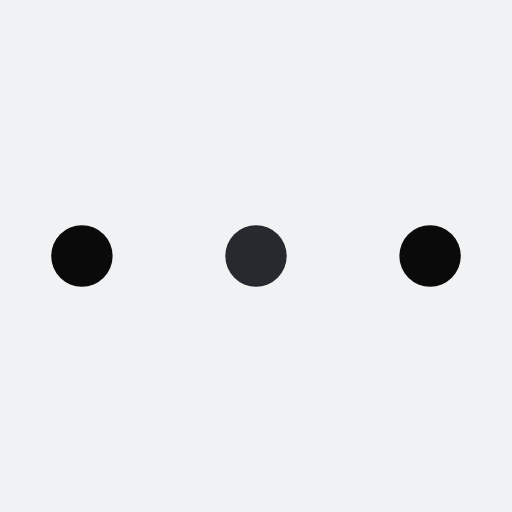
t = 0.00 s
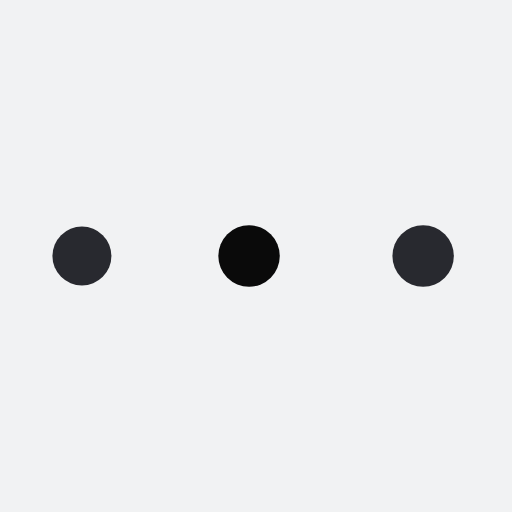
t = 0.42 s
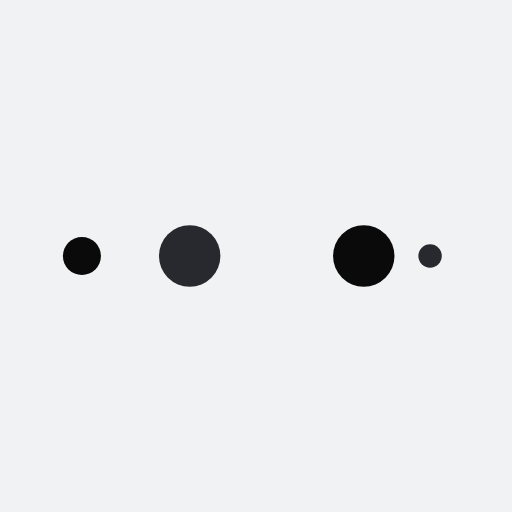
t = 0.69 s
t = 1.11 s: frame unchanged from t = 0.00 s, image omitted
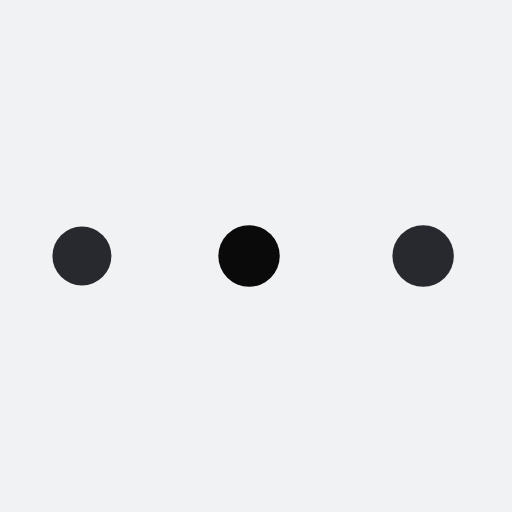
t = 1.53 s
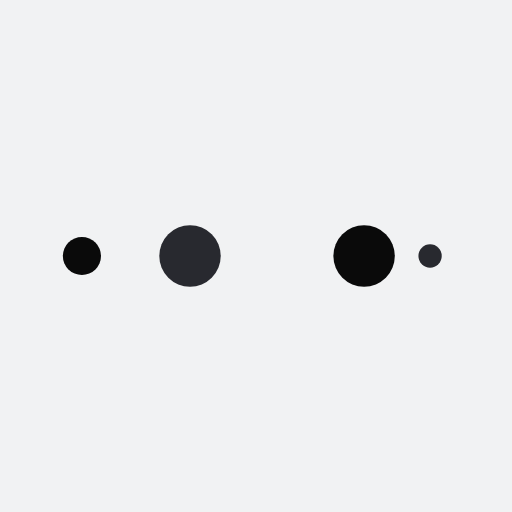
t = 1.81 s

The animated SVG that drew these frames (rendered in a browser with its animation timeline set to each time). Animation: 10 SMIL elements (animate=10); one cycle of 2.22 s, repeats indefinitely.

<?xml version="1.0" encoding="utf-8"?>
<svg xmlns="http://www.w3.org/2000/svg" xmlns:xlink="http://www.w3.org/1999/xlink" style="margin: auto; background: rgb(241, 242, 243); display: block; shape-rendering: auto;" width="200px" height="200px" viewBox="0 0 100 100" preserveAspectRatio="xMidYMid">
<circle cx="84" cy="50" r="10" fill="#0a0a0a">
    <animate attributeName="r" repeatCount="indefinite" dur="0.5555555555555556s" calcMode="spline" keyTimes="0;1" values="6;0" keySplines="0 0.5 0.5 1" begin="0s"></animate>
    <animate attributeName="fill" repeatCount="indefinite" dur="2.2222222222222223s" calcMode="discrete" keyTimes="0;0.25;0.5;0.75;1" values="#0a0a0a;#28292f;#0a0a0a;#28292f;#0a0a0a" begin="0s"></animate>
</circle><circle cx="16" cy="50" r="10" fill="#0a0a0a">
  <animate attributeName="r" repeatCount="indefinite" dur="2.2222222222222223s" calcMode="spline" keyTimes="0;0.25;0.5;0.75;1" values="0;0;6;6;6" keySplines="0 0.5 0.5 1;0 0.5 0.5 1;0 0.5 0.5 1;0 0.5 0.5 1" begin="0s"></animate>
  <animate attributeName="cx" repeatCount="indefinite" dur="2.2222222222222223s" calcMode="spline" keyTimes="0;0.25;0.5;0.75;1" values="16;16;16;50;84" keySplines="0 0.5 0.5 1;0 0.5 0.5 1;0 0.5 0.5 1;0 0.5 0.5 1" begin="0s"></animate>
</circle><circle cx="50" cy="50" r="10" fill="#28292f">
  <animate attributeName="r" repeatCount="indefinite" dur="2.2222222222222223s" calcMode="spline" keyTimes="0;0.25;0.5;0.75;1" values="0;0;6;6;6" keySplines="0 0.5 0.5 1;0 0.5 0.5 1;0 0.5 0.5 1;0 0.5 0.5 1" begin="-0.5555555555555556s"></animate>
  <animate attributeName="cx" repeatCount="indefinite" dur="2.2222222222222223s" calcMode="spline" keyTimes="0;0.25;0.5;0.75;1" values="16;16;16;50;84" keySplines="0 0.5 0.5 1;0 0.5 0.5 1;0 0.5 0.5 1;0 0.5 0.5 1" begin="-0.5555555555555556s"></animate>
</circle><circle cx="84" cy="50" r="10" fill="#0a0a0a">
  <animate attributeName="r" repeatCount="indefinite" dur="2.2222222222222223s" calcMode="spline" keyTimes="0;0.25;0.5;0.75;1" values="0;0;6;6;6" keySplines="0 0.5 0.5 1;0 0.5 0.5 1;0 0.5 0.5 1;0 0.5 0.5 1" begin="-1.1111111111111112s"></animate>
  <animate attributeName="cx" repeatCount="indefinite" dur="2.2222222222222223s" calcMode="spline" keyTimes="0;0.25;0.5;0.75;1" values="16;16;16;50;84" keySplines="0 0.5 0.5 1;0 0.5 0.5 1;0 0.5 0.5 1;0 0.5 0.5 1" begin="-1.1111111111111112s"></animate>
</circle><circle cx="16" cy="50" r="10" fill="#28292f">
  <animate attributeName="r" repeatCount="indefinite" dur="2.2222222222222223s" calcMode="spline" keyTimes="0;0.25;0.5;0.75;1" values="0;0;6;6;6" keySplines="0 0.5 0.5 1;0 0.5 0.5 1;0 0.5 0.5 1;0 0.5 0.5 1" begin="-1.6666666666666665s"></animate>
  <animate attributeName="cx" repeatCount="indefinite" dur="2.2222222222222223s" calcMode="spline" keyTimes="0;0.25;0.5;0.75;1" values="16;16;16;50;84" keySplines="0 0.5 0.5 1;0 0.5 0.5 1;0 0.5 0.5 1;0 0.5 0.5 1" begin="-1.6666666666666665s"></animate>
</circle>
<!-- [ldio] generated by https://loading.io/ --></svg>
